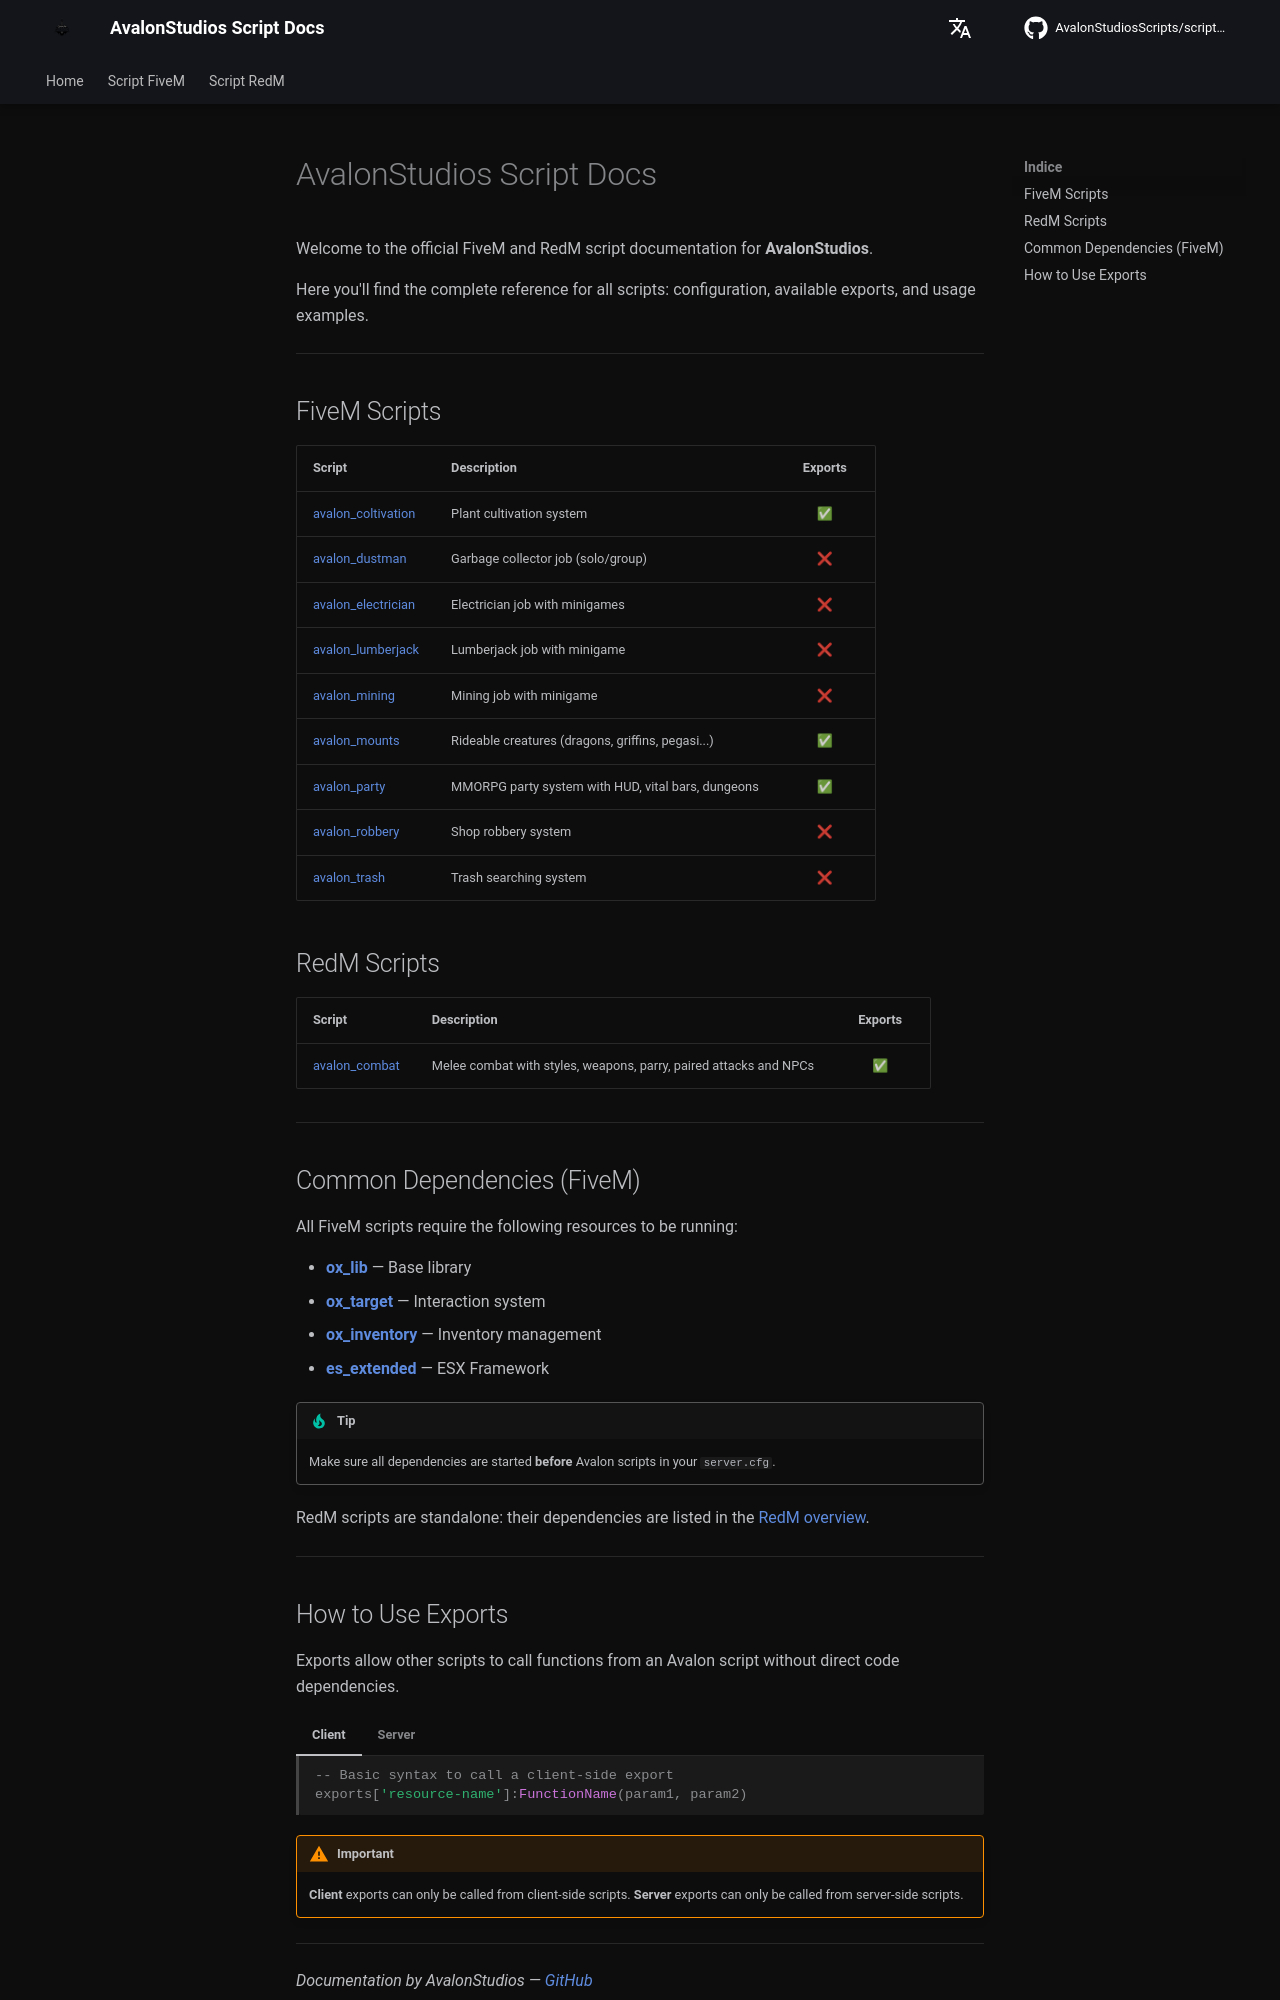

repository: AvalonStudiosScripts/script-docs · page: en/index.html · generator: mkdocs

# AvalonStudios Script Docs

Welcome to the official FiveM and RedM script documentation for **AvalonStudios**.

Here you'll find the complete reference for all scripts: configuration, available exports, and usage examples.

---

## FiveM Scripts

| Script | Description | Exports |
|--------|-------------|:-------:|
| [avalon_coltivation](scripts/coltivation.md) | Plant cultivation system | ✅ |
| [avalon_dustman](scripts/dustman.md) | Garbage collector job (solo/group) | ❌ |
| [avalon_electrician](scripts/electrician.md) | Electrician job with minigames | ❌ |
| [avalon_lumberjack](scripts/lumberjack.md) | Lumberjack job with minigame | ❌ |
| [avalon_mining](scripts/mining.md) | Mining job with minigame | ❌ |
| [avalon_mounts](scripts/mounts.md) | Rideable creatures (dragons, griffins, pegasi...) | ✅ |
| [avalon_party](scripts/party.md) | MMORPG party system with HUD, vital bars, dungeons | ✅ |
| [avalon_robbery](scripts/robbery.md) | Shop robbery system | ❌ |
| [avalon_trash](scripts/trash.md) | Trash searching system | ❌ |

## RedM Scripts

| Script | Description | Exports |
|--------|-------------|:-------:|
| [avalon_combat](redm/combat.md) | Melee combat with styles, weapons, parry, paired attacks and NPCs | ✅ |

---

## Common Dependencies (FiveM)

All FiveM scripts require the following resources to be running:

- **[ox_lib](https://github.com/overextended/ox_lib)** — Base library
- **[ox_target](https://github.com/overextended/ox_target)** — Interaction system
- **[ox_inventory](https://github.com/overextended/ox_inventory)** — Inventory management
- **[es_extended](https://github.com/esx-framework/esx_core)** — ESX Framework

!!! tip "Tip"
    Make sure all dependencies are started **before** Avalon scripts in your `server.cfg`.

RedM scripts are standalone: their dependencies are listed in the [RedM overview](redm/index.md).

---
